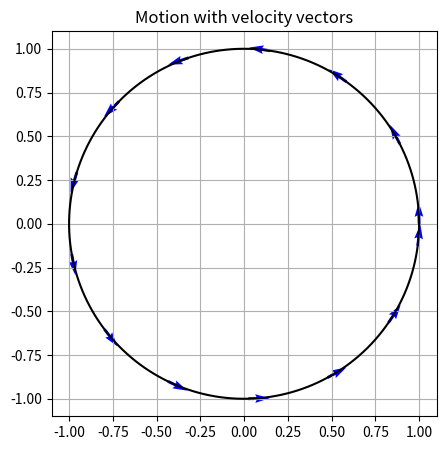

The matplotlib source for this figure:
import matplotlib.pyplot as plt
import numpy as np

#drawing a group of points, but it's to depict motion
#i don't understand it totally

plt.rcParams["figure.figsize"] = (5, 5)
plt.rcParams["axes.grid"] = True

t = np.linspace(0, 2*np.pi, 200) # 200 subdivisions of numbers up to PI*2

x = np.cos(t)
y = np.sin(t)

dt = t[1] - t[0]

#derivative
vx = np.gradient(x, dt)
vy = np.gradient(y, dt)

plt.plot(x, y, 'k-')

plt.quiver(
    x[::15], y[::15],#every 15th element in x and y
    vx[::15], vy[::15],
    color='blue'
)

plt.gca().set_aspect('equal')
plt.title("Motion with velocity vectors")
plt.show()
